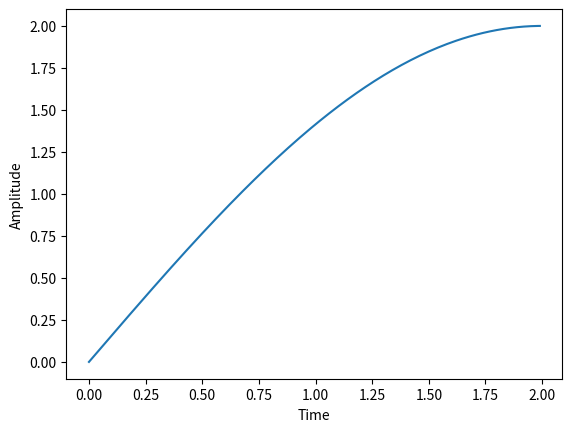

Here is the Python script that generated this plot:
import matplotlib.pyplot as plt
import numpy as np

x=np.arange(0.0,2.0,0.01)
y=2*np.sin((np.pi/4)*x)
plt.plot(x,y)
plt.xlabel("Time")
plt.ylabel("Amplitude")
plt.show()
